Image classification data set "inputs" (mattycars/rt_img_class_pytorch on GitHub). Class labels (4): glide, loose, none, slab.

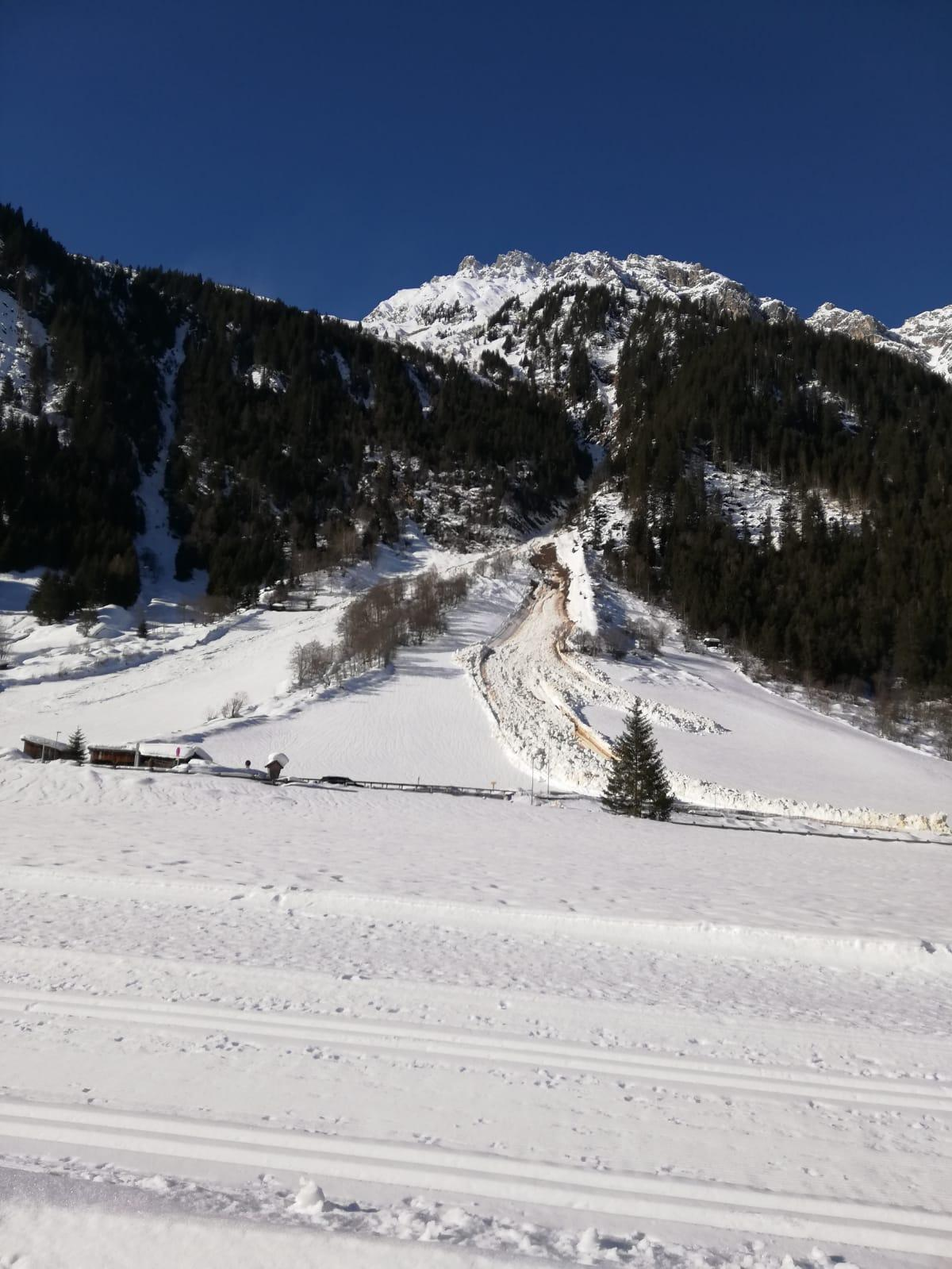
Label: glide

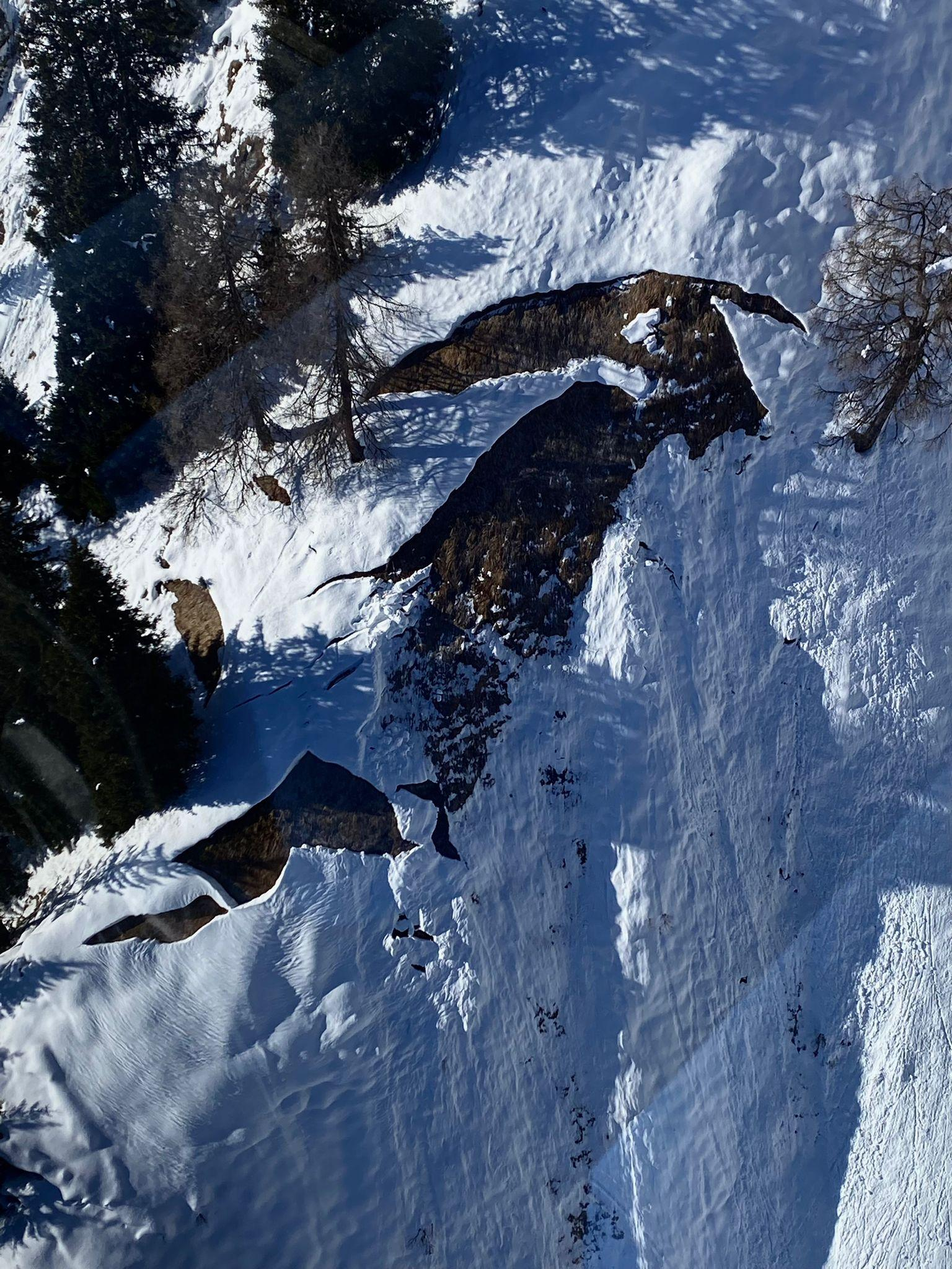
Label: glide

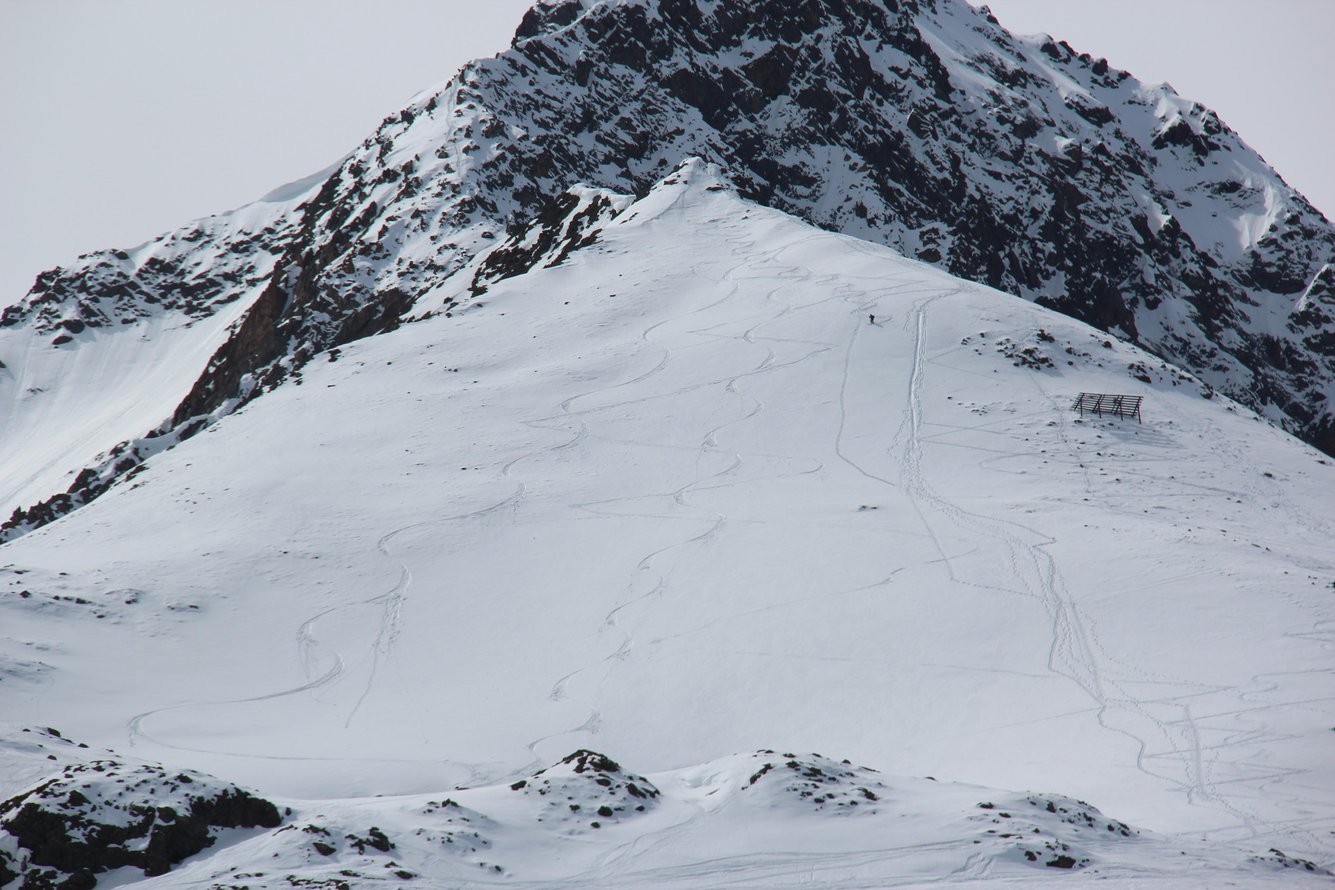
Label: none

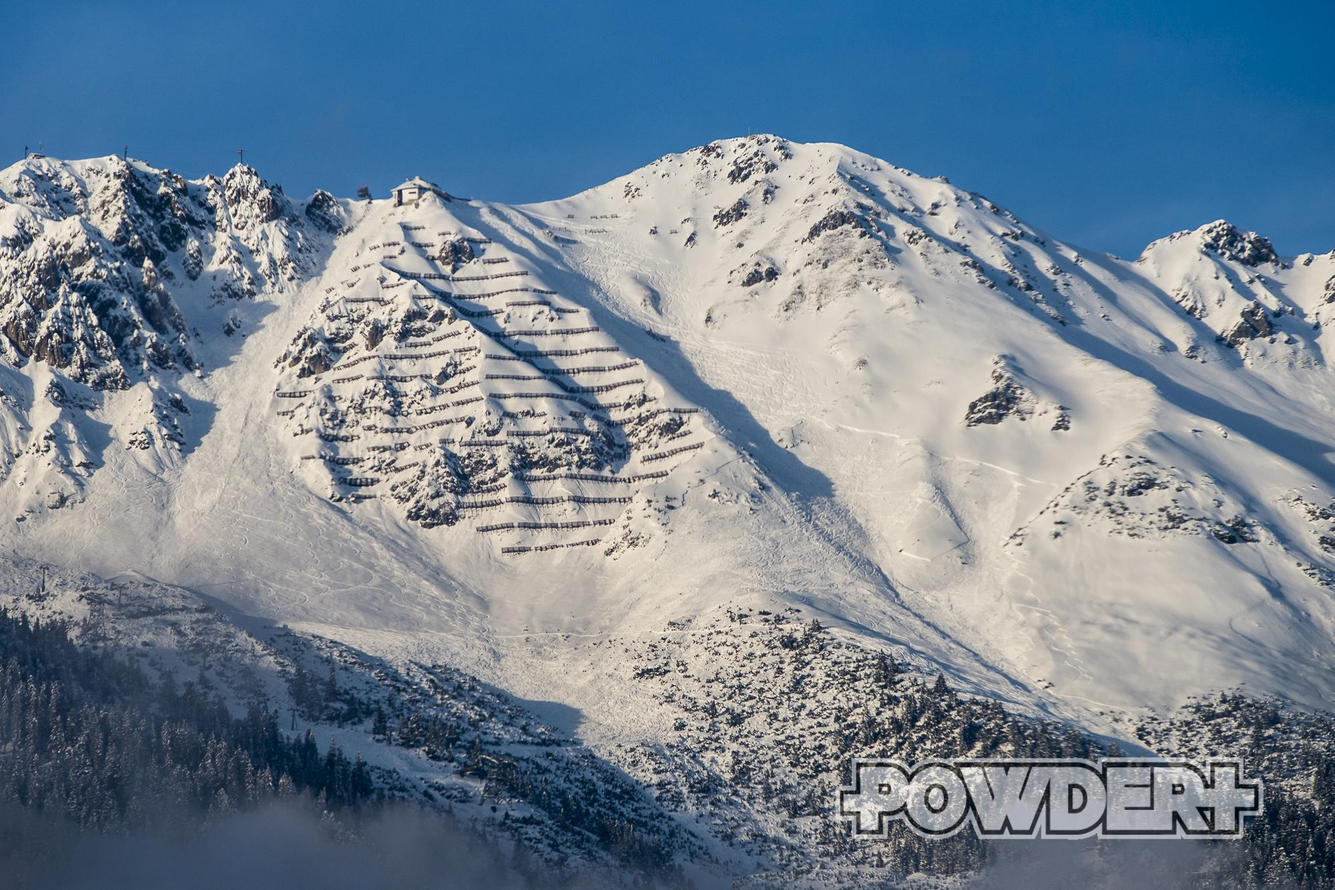
Label: slab

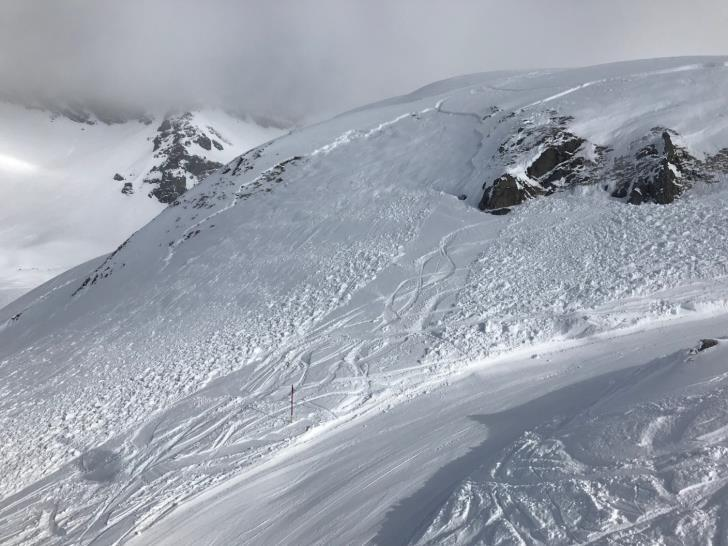
Label: slab

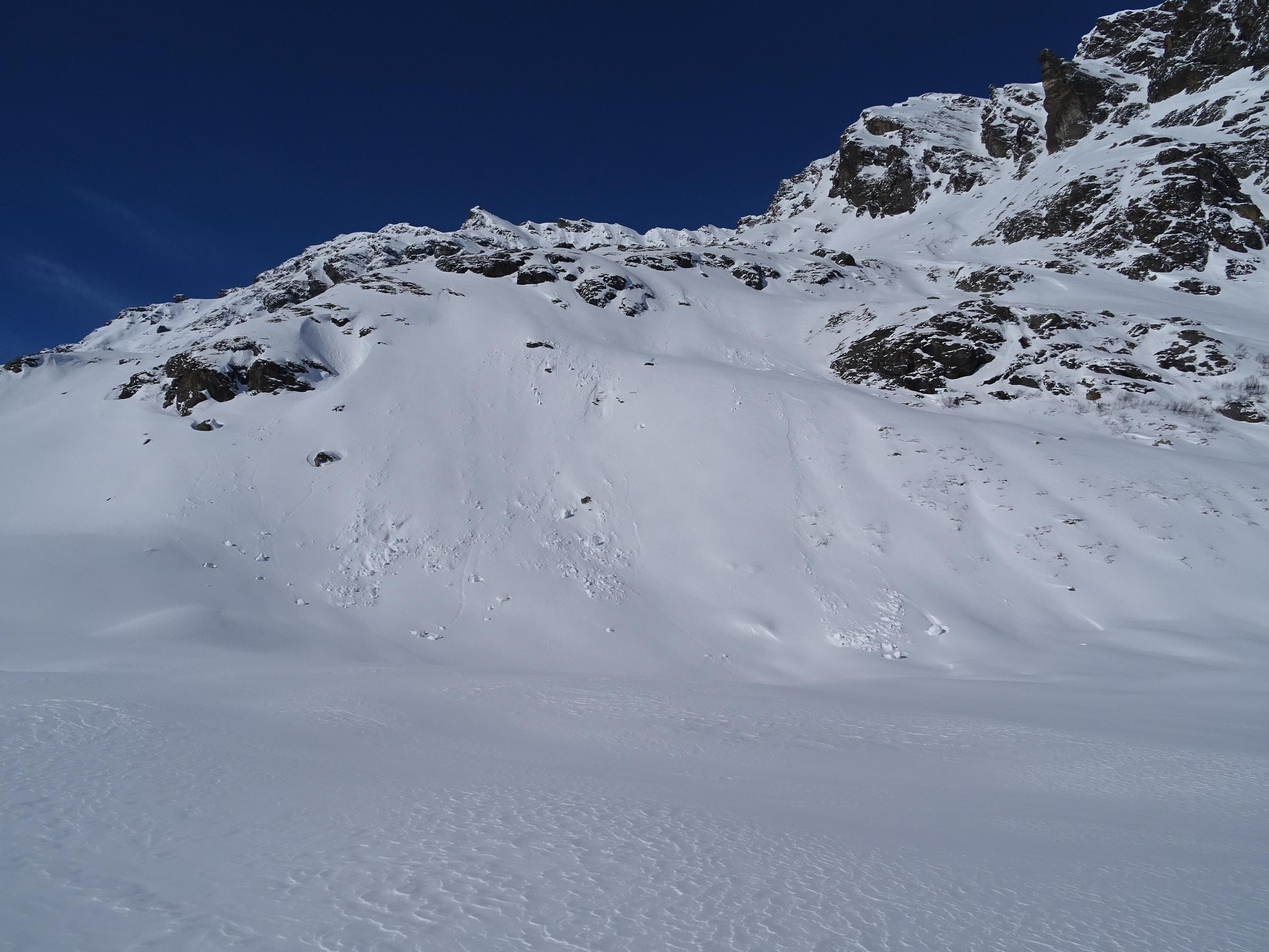
Label: loose
